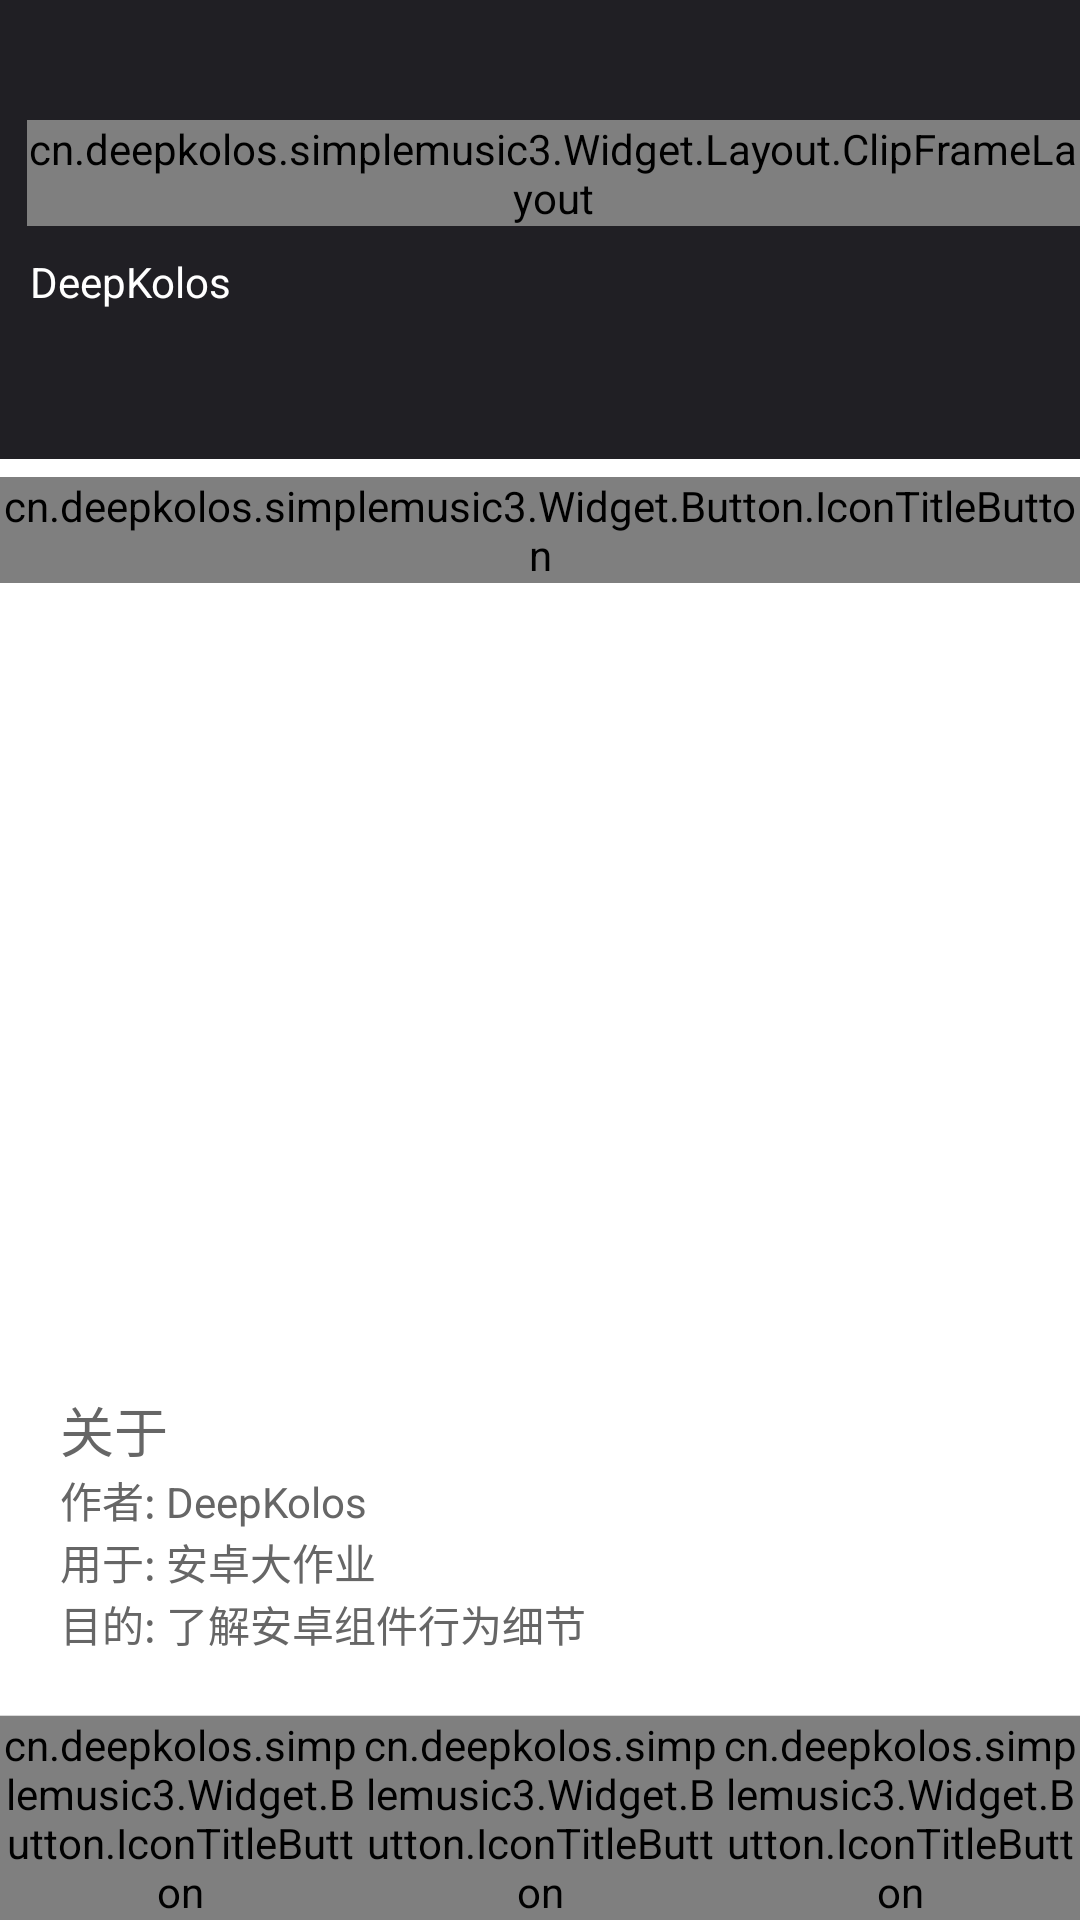

The Android layout XML behind this screen, and the referenced resources:
<!-- AndroidManifest.xml: application theme android:Theme.Light.NoTitleBar -->
<!-- res/layout/activity_main_drawer.xml -->
<?xml version="1.0" encoding="utf-8"?>
<LinearLayout xmlns:android="http://schemas.android.com/apk/res/android"
    xmlns:app="http://schemas.android.com/apk/res-auto"
    android:orientation="vertical"
    android:layout_width="296dp"
    android:layout_height="match_parent"
    android:layout_gravity="start"
    android:focusable="true"
    android:clickable="true"
    android:background="@color/white">

    <LinearLayout
        android:layout_width="match_parent"
        android:layout_height="153dp"
        android:background="#201F24"
        android:orientation="vertical">

        <cn.deepkolos.simplemusic3.Widget.Layout.ClipFrameLayout
            android:layout_height="wrap_content"
            android:layout_width="wrap_content"
            android:layout_marginTop="40dp"
            android:layout_marginStart="9dp"
            android:layout_marginBottom="9dp"
            app:radius="32dp">

            <cn.deepkolos.simplemusic3.Widget.SquareImageView
                android:layout_width="64dp"
                android:layout_height="wrap_content"
                android:src="@drawable/deepkolos"/>
        </cn.deepkolos.simplemusic3.Widget.Layout.ClipFrameLayout>

        <LinearLayout
            android:layout_width="match_parent"
            android:layout_height="wrap_content"
            android:orientation="horizontal">

            <TextView
                android:layout_marginStart="10dp"
                android:layout_width="wrap_content"
                android:layout_height="wrap_content"
                android:text="DeepKolos"
                android:textColor="@color/white"
                />
        </LinearLayout>
    </LinearLayout>


    <LinearLayout
        android:layout_width="match_parent"
        android:layout_height="0dp"
        android:layout_weight="1"
        android:paddingTop="6dp"
        android:orientation="vertical">

        <cn.deepkolos.simplemusic3.Widget.Button.IconTitleButton
            android:layout_width="match_parent"
            android:layout_height="wrap_content"
            app:layout="@layout/view_drawer_button"
            app:title="停止定时播放"
            app:icon="@drawable/ic_little_clock"
            style="@style/RippleBarFg"/>

        
            
            
            
            
            
            

        
            
            
            
            
            
            


        
            
            
            
            
            
    </LinearLayout>

    
    <LinearLayout
        android:layout_width="match_parent"
        android:layout_height="wrap_content"
        android:orientation="vertical"
        android:padding="20dp">

        <TextView
            android:layout_width="match_parent"
            android:layout_height="wrap_content"
            android:text="关于"
            android:textColor="#666"
            android:textSize="18sp"/>

        <TextView
            android:layout_width="match_parent"
            android:layout_height="wrap_content"
            android:text="作者: DeepKolos"
            android:textColor="#666"
            android:textSize="14sp"/>

        <TextView
            android:layout_width="match_parent"
            android:layout_height="wrap_content"
            android:text="用于: 安卓大作业"
            android:textColor="#666"
            android:textSize="14sp"/>

        <TextView
            android:layout_width="match_parent"
            android:layout_height="wrap_content"
            android:text="目的: 了解安卓组件行为细节"
            android:textColor="#666"
            android:textSize="14sp"/>


    </LinearLayout>
    <View
        android:layout_width="match_parent"
        android:layout_height="1px"
        android:background="#D9D9D9"/>

    <LinearLayout
        android:layout_width="match_parent"
        android:layout_height="wrap_content"
        android:orientation="horizontal">

        <cn.deepkolos.simplemusic3.Widget.Button.IconTitleButton
            android:layout_width="0dp"
            android:layout_height="wrap_content"
            android:layout_weight="1"
            app:layout="@layout/view_drawer_bottom_button"
            app:title="夜间"
            app:icon="@drawable/ic_little_night_mode"
            style="@style/RippleBarFg"/>

        <cn.deepkolos.simplemusic3.Widget.Button.IconTitleButton
            android:layout_width="0dp"
            android:layout_height="wrap_content"
            android:layout_weight="1"
            app:layout="@layout/view_drawer_bottom_button"
            app:title="设置"
            app:icon="@drawable/ic_little_setting"
            style="@style/RippleBarFg"/>

        <cn.deepkolos.simplemusic3.Widget.Button.IconTitleButton
            android:layout_width="0dp"
            android:layout_height="wrap_content"
            android:layout_weight="1"
            app:layout="@layout/view_drawer_bottom_button"
            app:title="退出"
            app:icon="@drawable/ic_little_poweroffpng"
            style="@style/RippleBarFg"/>

    </LinearLayout>
</LinearLayout>
<!-- res/layout/view_drawer_button.xml (included above) -->
<?xml version="1.0" encoding="utf-8"?>
<LinearLayout
    xmlns:android="http://schemas.android.com/apk/res/android"
    android:layout_width="match_parent"
    android:layout_height="wrap_content"
    android:paddingTop="9dp"
    android:paddingBottom="9dp"
    android:orientation="horizontal">

    <ImageView
        android:id="@+id/view_icon_btn_icon"
        android:layout_width="22dp"
        android:layout_height="22dp"
        android:layout_marginStart="9dp"
        android:layout_marginEnd="7dp"/>

    <TextView
        android:id="@+id/view_icon_btn_text"
        android:layout_width="wrap_content"
        android:layout_height="wrap_content"
        android:layout_gravity="center_vertical"
        android:textSize="14sp"/>
</LinearLayout>
<!-- res/layout/view_drawer_bottom_button.xml (included above) -->
<?xml version="1.0" encoding="utf-8"?>
<LinearLayout
    xmlns:android="http://schemas.android.com/apk/res/android"
    android:layout_width="match_parent"
    android:layout_height="wrap_content"
    android:paddingTop="7dp"
    android:paddingBottom="7dp"
    android:orientation="vertical">

    <LinearLayout
        android:layout_width="wrap_content"
        android:layout_height="wrap_content"
        android:layout_gravity="center_horizontal"
        android:orientation="horizontal">

        <ImageView
            android:id="@+id/view_icon_btn_icon"
            android:layout_width="17dp"
            android:layout_height="17dp"
            android:layout_marginEnd="10dp"
            android:layout_gravity="center"/>

        <TextView
            android:id="@+id/view_icon_btn_text"
            android:layout_width="wrap_content"
            android:layout_height="wrap_content"
            android:layout_gravity="center"
            android:textSize="15sp"/>
    </LinearLayout>
</LinearLayout>
<!-- resources referenced by this layout -->
<resources>
  <color name="white">#FFFFFF</color>
  <style name="RippleBarFg">
          <item name="android:clickable">true</item>
          <item name="android:focusable">true</item>
          <item name="android:foreground">@drawable/ripple_bar</item>
      </style>
  <!-- drawable ripple_bar (drawable-v21) -->
  <?xml version="1.0" encoding="utf-8"?>
  <ripple xmlns:android="http://schemas.android.com/apk/res/android"
      android:color="#5000">
      <item android:id="@android:id/mask"
          android:drawable="@android:color/white" />
  </ripple>
</resources>
